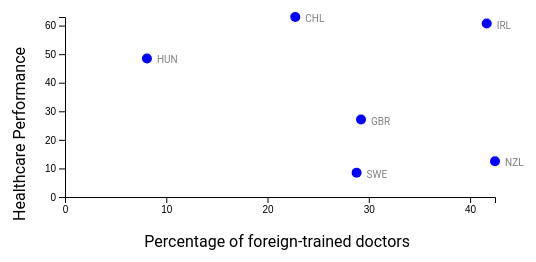
D3 v7 page, settled after 480 driven frames (8 s of simulated time); the page loaded 1 data file(s).


// ── scatterplot.js
document.addEventListener('DOMContentLoaded', function initScatterplot() {
    var w = 550;
    var h = 300;
    var paddingXScale = 60;
    var paddingYScale = 60;

    // Load CSV data directly
    d3.csv("scatterplote_datatset.csv").then(function(data) {
        if (!data.length) {
            console.error("Data is empty or not loaded correctly");
            return;
        }

        // Tooltip div setup
        var tooltip = d3.select("body").append("div")
            .attr("class", "tooltip")
            .style("opacity", 0)
            .style("position", "absolute")
            .style("padding", "10px")
            .style("background", "white")
            .style("border", "1px solid #000")
            .style("border-radius", "5px")
            .style("pointer-events", "none"); // To prevent mouse events on the tooltip itself

        // Function to draw the scatterplot for a given year
        function drawScatterPlot(year) {
            // Filter the data for the selected year
            var yearData = data.filter(d => +d.Year === year);

            // Map the data to extract relevant fields and convert strings to numbers
            var dataset = yearData.map(function(d) {
                return {
                    Country: d.Country,
                    COU: d.COU,
                    Year: +d.Year,
                    ForeignPercent: +d['Foreign_%_Value'],
                    HealthPerformance: +d['Health_Performance_Value']
                };
            });

            // Define the scales for x and y axes
            var xScale = d3.scaleLinear()
                .domain([0, d3.max(dataset, d => d.ForeignPercent)])
                .range([paddingXScale, w - paddingXScale]);

            var yScale = d3.scaleLinear()
                .domain([0, d3.max(dataset, d => d.HealthPerformance)])
                .range([h - paddingYScale, paddingYScale]);

            // Clear previous SVG content
            d3.select("#scatterplot svg").remove();

            // Create the SVG element
            var svg = d3.select("#scatterplot")
                .append("svg")
                .attr("width", w)
                .attr("height", h);

            // Create circles for each data point
            var circles = svg.selectAll("circle")
                .data(dataset)
                .enter()
                .append("circle")
                .attr("cx", d => xScale(d.ForeignPercent))
                .attr("cy", d => yScale(d.HealthPerformance))
                .attr("r", 5)
                .attr("fill", "blue")
                .on("mouseover", function(event, d) {
                    tooltip.transition()
                        .duration(200)
                        .style("opacity", .9);
                    tooltip.html("Country: " + d.Country + "<br/>" +
                        "% Foreign-trained doctors: " + d.ForeignPercent.toFixed(2) + "%" + "<br/>" +
                        "Health Performance (% of all patients waiting more than 3 months): " + d.HealthPerformance.toFixed(2))
                        .style("left", (event.pageX) + "px")
                        .style("top", (event.pageY - 28) + "px");
                })
                .on("mouseout", function(d) {
                    tooltip.transition()
                        .duration(500)
                        .style("opacity", 0);
                });

            // Create text labels for each data point
            svg.selectAll("text.data-label")
                .data(dataset)
                .enter()
                .append("text")
                .attr("class", "data-label")
                .attr("x", d => xScale(d.ForeignPercent) + 10)
                .attr("y", d => yScale(d.HealthPerformance) + 5)
                .text(d => d.COU)
                .attr("font-size", "10px")
                .attr("fill", "grey");

            // Create axes
            var xAxis = d3.axisBottom(xScale).ticks(5);
            var yAxis = d3.axisLeft(yScale).ticks(5);

            svg.append("g")
                .attr("class", "axis")
                .attr("transform", `translate(0,${h - paddingYScale})`)
                .call(xAxis);

            svg.append("g")
                .attr("class", "axis")
                .attr("transform", `translate(${paddingXScale},0)`)
                .call(yAxis);

            // Adding labels for the axes
            // X-axis label
            svg.append("text")
                .attr("text-anchor", "end")
                .attr("x", w / 2 + 130)
                .attr("y", h - 10)
                .text("Percentage of foreign-trained doctors");

            // Y-axis label
            svg.append("text")
                .attr("text-anchor", "end")
                .attr("transform", "rotate(-90)")
                .attr("y", 20)
                .attr("x", -h / 2 + paddingYScale)
                .text("Healthcare Performance");
        }

        // Initial plot
        drawScatterPlot(2018);

        // Update the plot when the slider value changes
        document.getElementById('yearSlider').addEventListener('input', function() {
            var selectedYear = +this.value;
            document.getElementById('yearDisplay').textContent = selectedYear;
            drawScatterPlot(selectedYear);
        });
    }).catch(function(error) {
        console.error("Error loading or parsing the data:", error);
    });
});


### data: scatterplote_datatset.csv
COU, Country, Variable, Year, Foreign_%_Value, Health_Performance_Value
CHL, Chile, % of foreign-trained doctors, 2018, 22.74, 63
CHL, Chile, % of foreign-trained doctors, 2019, 20.82, 67
CHL, Chile, % of foreign-trained doctors, 2020, 22.97, 100
CHL, Chile, % of foreign-trained doctors, 2021, 23.39, 100
HUN, Hungary, % of foreign-trained doctors, 2018, 8.09, 48.5
HUN, Hungary, % of foreign-trained doctors, 2019, 8.205, 38.9
HUN, Hungary, % of foreign-trained doctors, 2020, 8.18, 61.2
HUN, Hungary, % of foreign-trained doctors, 2021, 8.187, 52.6
IRL, Ireland, % of foreign-trained doctors, 2018, 41.64, 60.7
IRL, Ireland, % of foreign-trained doctors, 2019, 41.35, 53.1
IRL, Ireland, % of foreign-trained doctors, 2020, 40.19, 76.2
IRL, Ireland, % of foreign-trained doctors, 2021, 40.45, 65.9
NZL, New Zealand, % of foreign-trained doctors, 2018, 42.46, 12.5
NZL, New Zealand, % of foreign-trained doctors, 2019, 42.59, 9.4
NZL, New Zealand, % of foreign-trained doctors, 2020, 42.39, 11.8
NZL, New Zealand, % of foreign-trained doctors, 2021, 42.12, 20.4
SVN, Slovenia, % of foreign-trained doctors, 2019, 16.46, 92.2
SVN, Slovenia, % of foreign-trained doctors, 2020, 16.05, 93.8
SVN, Slovenia, % of foreign-trained doctors, 2021, 15.81, 92.3
SWE, Sweden, % of foreign-trained doctors, 2018, 28.79, 8.5
SWE, Sweden, % of foreign-trained doctors, 2019, 29.44, 4.6
SWE, Sweden, % of foreign-trained doctors, 2020, 30.21, 3.5
GBR, United Kingdom, % of foreign-trained doctors, 2018, 29.23, 27.1
GBR, United Kingdom, % of foreign-trained doctors, 2019, 30.34, 29.6
GBR, United Kingdom, % of foreign-trained doctors, 2020, 30.76, 36.9